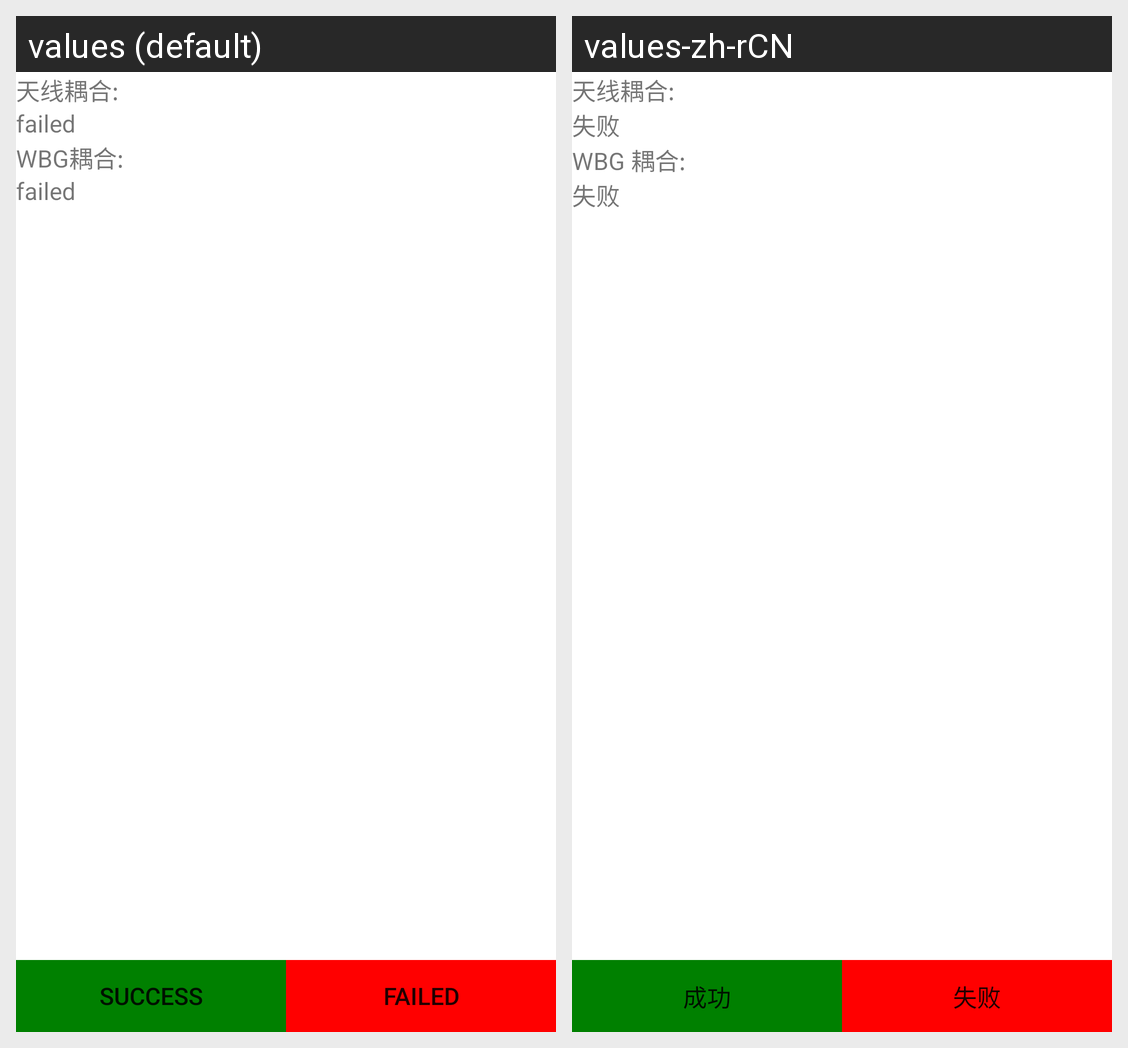

This grid shows one Android layout under two languages. Give, for every string resource on the screen, its name, the default text and each shown locale's text.
Android screen res/layout/coupling_test.xml rendered under 2 locales, left to right: values (default), values-zh-rCN. Device: Nexus 5 (rendered at 1080×1920; each locale shown at half size, 540×960, under a caption strip naming it); theme Theme.MaterialComponents.DayNight.NoActionBar.
Strings drawn on this screen, with the default value and each locale's value (text and hints the layout hard-codes, and strings that could not be matched under every locale, appear in the picture but are not listed):

g_coupling_desc
  values: 天线耦合:
  values-zh-rCN: 天线耦合:

failed
  values: failed
  values-zh-rCN: 失败

wbg_coupling_desc
  values: WBG耦合:
  values-zh-rCN: WBG 耦合:

Button_Status_Success
  values: Success
  values-zh-rCN: 成功

Button_Status_Fail
  values: Failed
  values-zh-rCN: 失败
